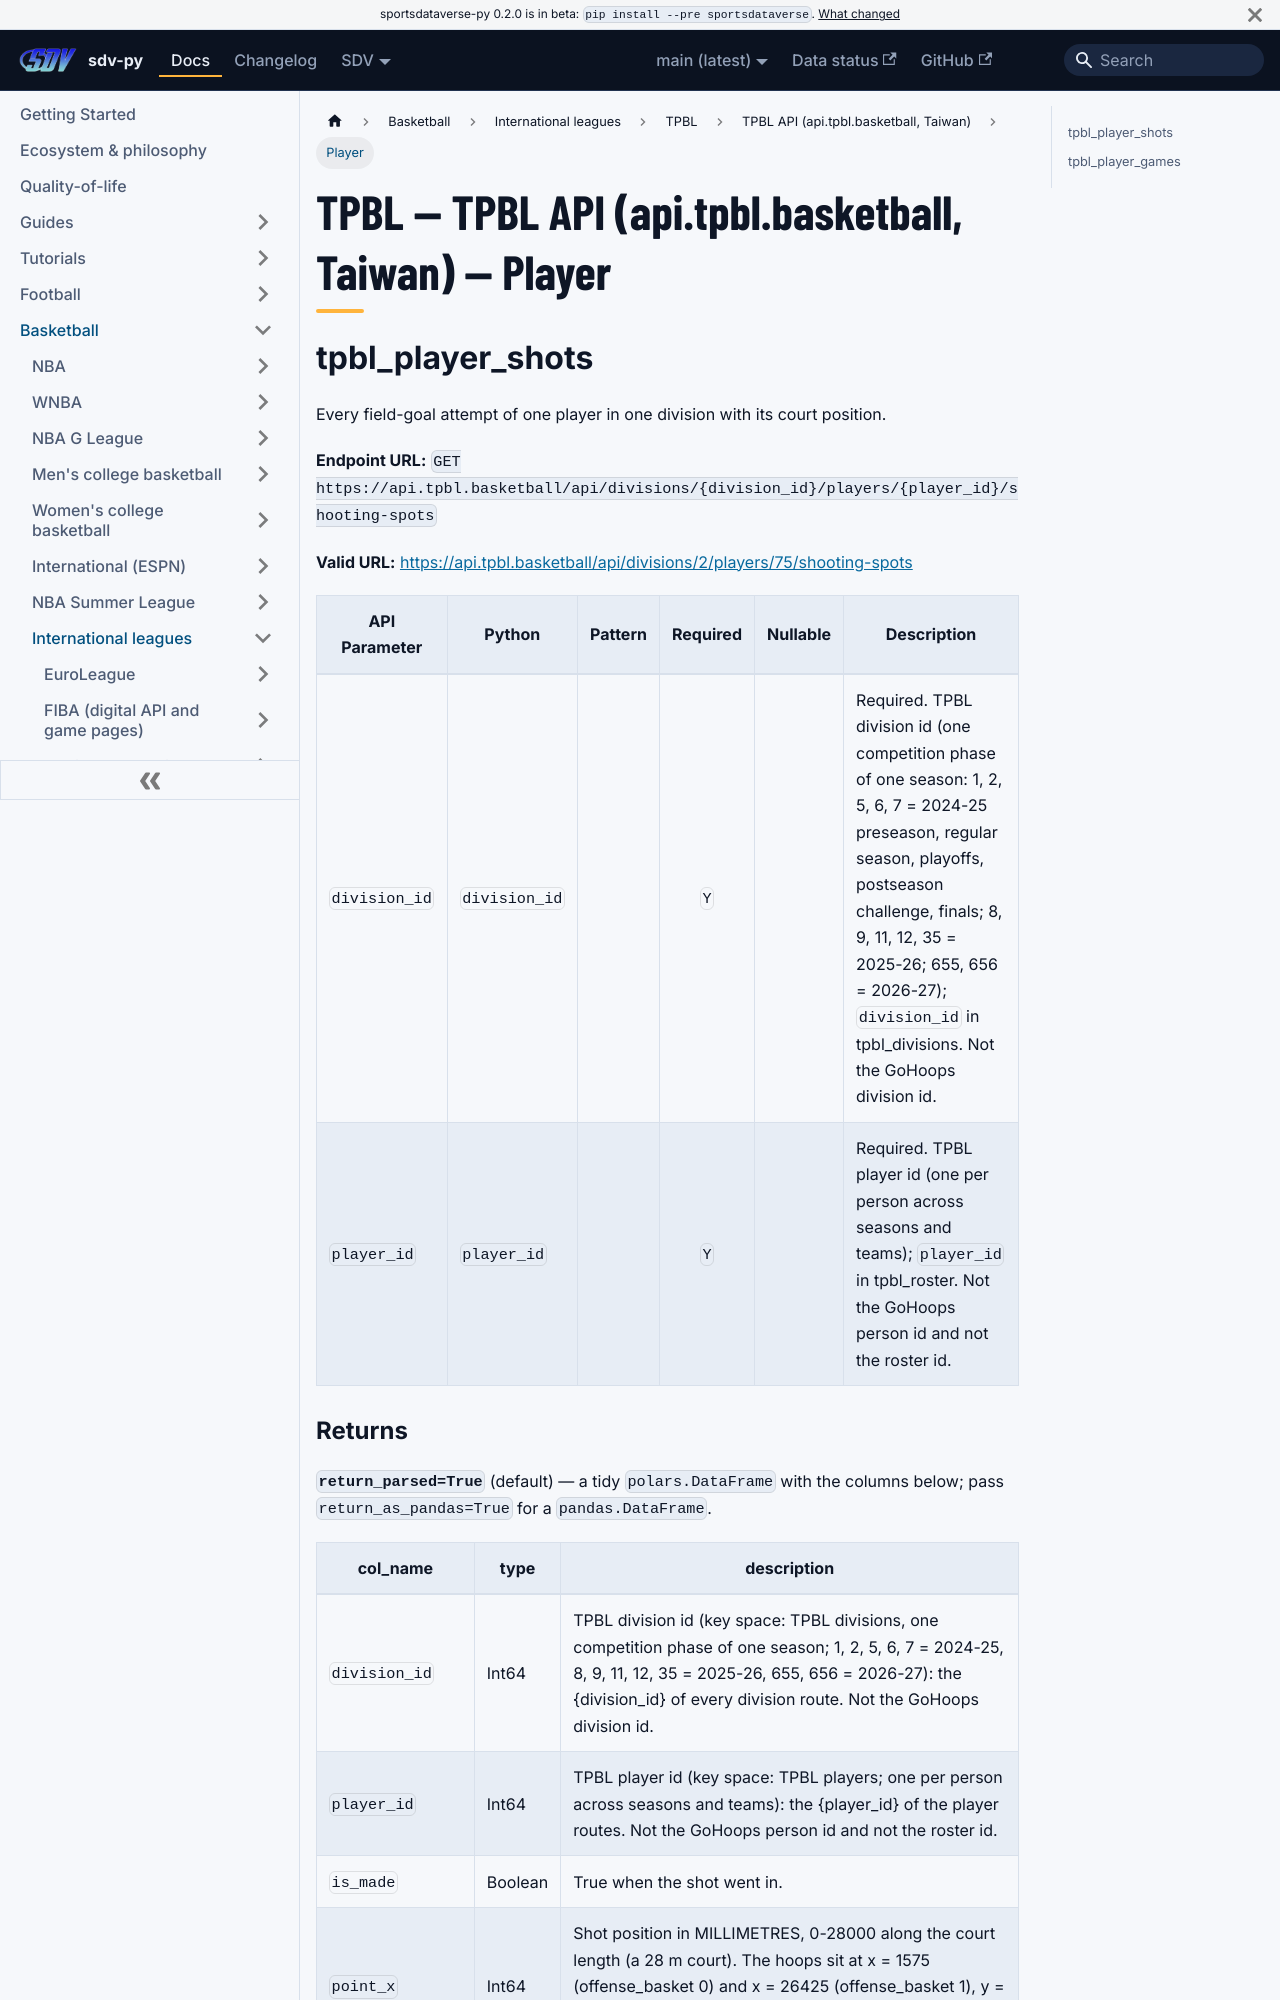

repository: sportsdataverse/sportsdataverse-py · page: docs/tpbl/reference/tpbl/player/index.html · generator: docusaurus

---
title: "TPBL — TPBL API (api.tpbl.basketball, Taiwan) — Player"
sidebar_label: "Player"
sidebar_position: 2
description: "TPBL — TPBL API (api.tpbl.basketball, Taiwan) — Player — function reference in sdv-py, the SportsDataverse Python package."
toc_max_heading_level: 2
---
# TPBL — TPBL API (api.tpbl.basketball, Taiwan) — Player

## tpbl_player_shots

Every field-goal attempt of one player in one division with its court position.

**Endpoint URL:** `GET https://api.tpbl.basketball/api/divisions/{division_id}/players/{player_id}/shooting-spots`

**Valid URL:** [https://api.tpbl.basketball/api/divisions/2/players/75/shooting-spots](https://api.tpbl.basketball/api/divisions/2/players/75/shooting-spots)

| API Parameter | Python | Pattern | Required | Nullable | Description |
|---|---|:---:|:---:|:---:|---|
| `division_id` | `division_id` |  | `Y` |  | Required. TPBL division id (one competition phase of one season: 1, 2, 5, 6, 7 = 2024-25 preseason, regular season, playoffs, postseason challenge, finals; 8, 9, 11, 12, 35 = 2025-26; 655, 656 = 2026-27); ``division_id`` in tpbl_divisions. Not the GoHoops division id. |
| `player_id` | `player_id` |  | `Y` |  | Required. TPBL player id (one per person across seasons and teams); ``player_id`` in tpbl_roster. Not the GoHoops person id and not the roster id. |
